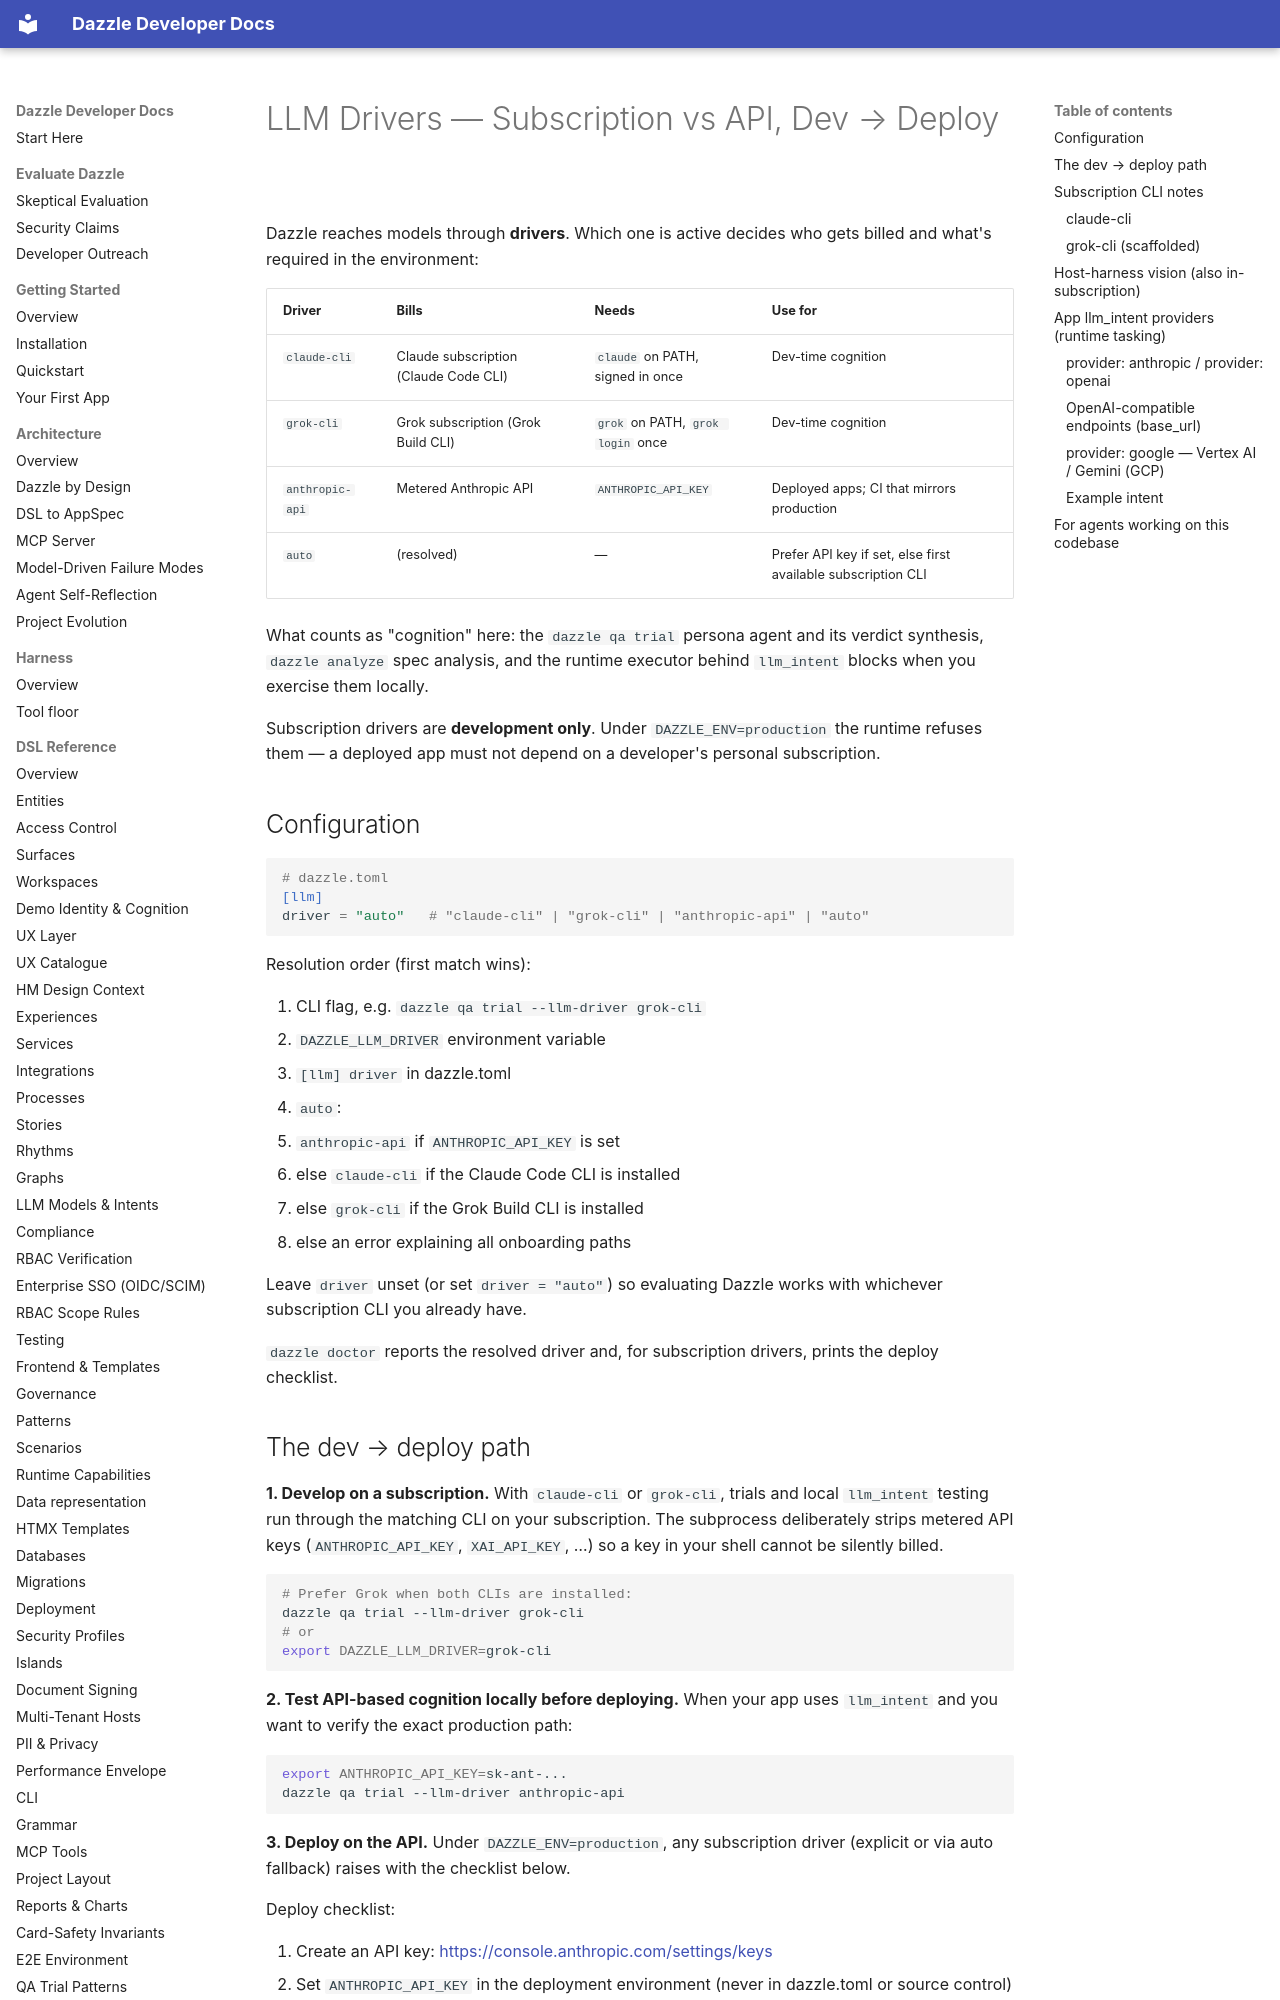

repository: manwithacat/dazzle · page: reference/llm-drivers/index.html · generator: mkdocs

# LLM Drivers — Subscription vs API, Dev → Deploy

Dazzle reaches models through **drivers**. Which one is active decides
who gets billed and what's required in the environment:

| Driver | Bills | Needs | Use for |
|--------|-------|-------|---------|
| `claude-cli` | Claude subscription (Claude Code CLI) | `claude` on PATH, signed in once | Dev-time cognition |
| `grok-cli` | Grok subscription (Grok Build CLI) | `grok` on PATH, `grok login` once | Dev-time cognition |
| `anthropic-api` | Metered Anthropic API | `ANTHROPIC_API_KEY` | Deployed apps; CI that mirrors production |
| `auto` | (resolved) | — | Prefer API key if set, else first available subscription CLI |

What counts as "cognition" here: the `dazzle qa trial` persona agent and
its verdict synthesis, `dazzle analyze` spec analysis, and the runtime
executor behind `llm_intent` blocks when you exercise them locally.

Subscription drivers are **development only**. Under
`DAZZLE_ENV=production` the runtime refuses them — a deployed app must
not depend on a developer's personal subscription.

## Configuration

```toml
# dazzle.toml
[llm]
driver = "auto"   # "claude-cli" | "grok-cli" | "anthropic-api" | "auto"
```

Resolution order (first match wins):

1. CLI flag, e.g. `dazzle qa trial --llm-driver grok-cli`
2. `DAZZLE_LLM_DRIVER` environment variable
3. `[llm] driver` in dazzle.toml
4. `auto`:
   - `anthropic-api` if `ANTHROPIC_API_KEY` is set
   - else `claude-cli` if the Claude Code CLI is installed
   - else `grok-cli` if the Grok Build CLI is installed
   - else an error explaining all onboarding paths

Leave `driver` unset (or set `driver = "auto"`) so evaluating Dazzle
works with whichever subscription CLI you already have.

`dazzle doctor` reports the resolved driver and, for subscription
drivers, prints the deploy checklist.

## The dev → deploy path

**1. Develop on a subscription.** With `claude-cli` or `grok-cli`, trials
and local `llm_intent` testing run through the matching CLI on your
subscription. The subprocess deliberately strips metered API keys
(`ANTHROPIC_API_KEY`, `XAI_API_KEY`, …) so a key in your shell cannot be
silently billed.

```bash
# Prefer Grok when both CLIs are installed:
dazzle qa trial --llm-driver grok-cli
# or
export DAZZLE_LLM_DRIVER=grok-cli
```

**2. Test API-based cognition locally before deploying.** When your app
uses `llm_intent` and you want to verify the exact production path:

```bash
export ANTHROPIC_API_KEY=sk-ant-...
dazzle qa trial --llm-driver anthropic-api
```

**3. Deploy on the API.** Under `DAZZLE_ENV=production`, any subscription
driver (explicit or via auto fallback) raises with the checklist below.

Deploy checklist:

1. Create an API key: <https://console.anthropic.com/settings/keys>
2. Set `ANTHROPIC_API_KEY` in the deployment environment (never in
   dazzle.toml or source control)
3. Set `[llm] driver = "anthropic-api"` — or delete the `[llm]` section,
   since `auto` prefers the key when it's set

## Subscription CLI notes
